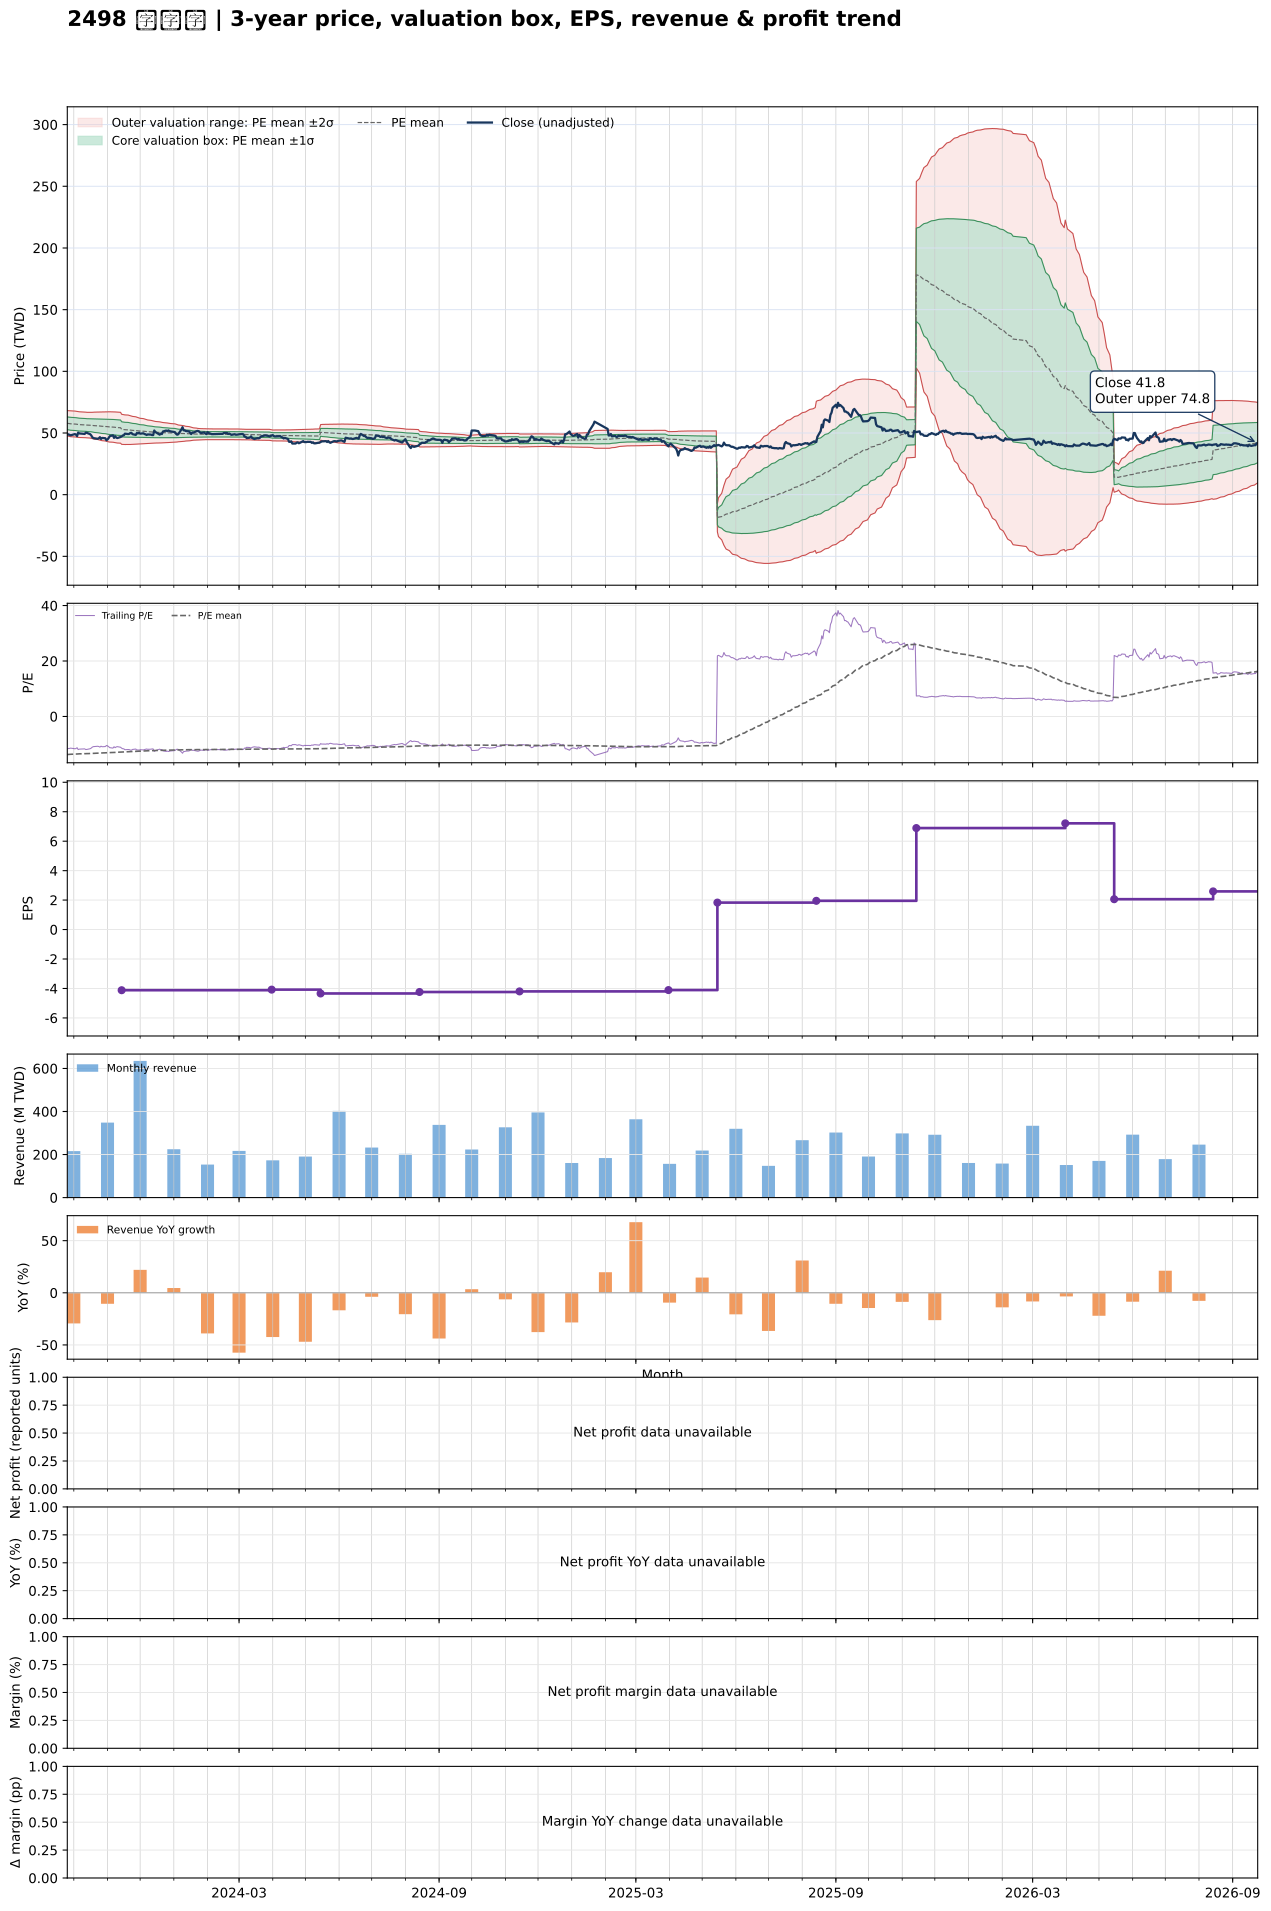

Source data for this figure (header and first rows):
date, close, available_date, period_end, ttm_eps, pe, pe_mean, pe_std, price_m2, price_m1, price_mean, price_p1, price_p2, forward_eps, forward_pe, forward_pe_mean, forward_pe_std, forward_price_m2, forward_price_m1, forward_price_mean, forward_price_p1, forward_price_p2
2023-09-25, 49.45, 2023-08-14, 2023-06-30, -4.21, -11.75, -13.75, 1.22, 68.15, 63.01, 57.87, 52.73, 47.59, , , , , , , , , 
2023-09-26, 48.65, 2023-08-14, 2023-06-30, -4.21, -11.56, -13.72, 1.23, 68.1, 62.92, 57.75, 52.57, 47.39, , , , , , , , , 
2023-09-27, 48.6, 2023-08-14, 2023-06-30, -4.21, -11.54, -13.68, 1.236, 68.02, 62.82, 57.61, 52.41, 47.2, , , , , , , , , 
2023-09-28, 48.1, 2023-08-14, 2023-06-30, -4.21, -11.43, -13.65, 1.242, 67.93, 62.7, 57.47, 52.24, 47.01, , , , , , , , , 
2023-10-02, 49.1, 2023-08-14, 2023-06-30, -4.21, -11.66, -13.62, 1.24, 67.77, 62.55, 57.33, 52.1, 46.88, , , , , , , , , 
2023-10-03, 48.75, 2023-08-14, 2023-06-30, -4.21, -11.58, -13.58, 1.242, 67.64, 62.41, 57.19, 51.96, 46.73, , , , , , , , , 
2023-10-04, 47.45, 2023-08-14, 2023-06-30, -4.21, -11.27, -13.55, 1.245, 67.52, 62.28, 57.03, 51.79, 46.55, , , , , , , , , 
2023-10-05, 50.3, 2023-08-14, 2023-06-30, -4.21, -11.95, -13.52, 1.242, 67.37, 62.14, 56.91, 51.69, 46.46, , , , , , , , , 
2023-10-06, 49.65, 2023-08-14, 2023-06-30, -4.21, -11.79, -13.49, 1.238, 67.2, 61.99, 56.78, 51.57, 46.36, , , , , , , , , 
2023-10-11, 49.25, 2023-08-14, 2023-06-30, -4.21, -11.7, -13.45, 1.233, 67.03, 61.84, 56.65, 51.45, 46.26, , , , , , , , , 
2023-10-12, 50.3, 2023-08-14, 2023-06-30, -4.21, -11.95, -13.43, 1.229, 66.88, 61.7, 56.53, 51.35, 46.18, , , , , , , , , 
2023-10-13, 50.1, 2023-08-14, 2023-06-30, -4.21, -11.9, -13.4, 1.229, 66.77, 61.6, 56.42, 51.25, 46.07, , , , , , , , , 
2023-10-16, 49.05, 2023-08-14, 2023-06-30, -4.21, -11.65, -13.38, 1.236, 66.73, 61.53, 56.33, 51.12, 45.92, , , , , , , , , 
2023-10-17, 48.1, 2023-08-14, 2023-06-30, -4.21, -11.43, -13.36, 1.247, 66.74, 61.49, 56.23, 50.98, 45.73, , , , , , , , , 
2023-10-18, 46.6, 2023-08-14, 2023-06-30, -4.21, -11.07, -13.33, 1.263, 66.77, 61.45, 56.13, 50.81, 45.5, , , , , , , , , 
2023-10-19, 45.85, 2023-08-14, 2023-06-30, -4.21, -10.89, -13.31, 1.283, 66.84, 61.44, 56.04, 50.64, 45.24, , , , , , , , , 
2023-10-20, 45.7, 2023-08-14, 2023-06-30, -4.21, -10.86, -13.29, 1.302, 66.9, 61.42, 55.94, 50.46, 44.98, , , , , , , , , 
2023-10-23, 45.3, 2023-08-14, 2023-06-30, -4.21, -10.76, -13.26, 1.322, 66.97, 61.41, 55.84, 50.28, 44.71, , , , , , , , , 
2023-10-24, 45.7, 2023-08-14, 2023-06-30, -4.21, -10.86, -13.24, 1.339, 67.02, 61.38, 55.74, 50.11, 44.47, , , , , , , , , 
2023-10-25, 46.6, 2023-08-14, 2023-06-30, -4.21, -11.07, -13.22, 1.352, 67.03, 61.34, 55.64, 49.95, 44.26, , , , , , , , , 
2023-10-26, 45.15, 2023-08-14, 2023-06-30, -4.21, -10.72, -13.19, 1.371, 67.08, 61.31, 55.54, 49.77, 44, , , , , , , , , 
2023-10-27, 46, 2023-08-14, 2023-06-30, -4.21, -10.93, -13.17, 1.385, 67.11, 61.28, 55.44, 49.61, 43.78, , , , , , , , , 
2023-10-30, 45.75, 2023-08-14, 2023-06-30, -4.21, -10.87, -13.14, 1.4, 67.13, 61.23, 55.34, 49.45, 43.55, , , , , , , , , 
2023-10-31, 44.1, 2023-08-14, 2023-06-30, -4.21, -10.48, -13.12, 1.419, 67.17, 61.2, 55.22, 49.25, 43.27, , , , , , , , , 
2023-11-01, 44.75, 2023-08-14, 2023-06-30, -4.21, -10.63, -13.09, 1.436, 67.2, 61.16, 55.11, 49.07, 43.02, , , , , , , , , 
2023-11-02, 45.85, 2023-08-14, 2023-06-30, -4.21, -10.89, -13.07, 1.448, 67.2, 61.1, 55.01, 48.91, 42.81, , , , , , , , , 
2023-11-03, 47.4, 2023-08-14, 2023-06-30, -4.21, -11.26, -13.05, 1.457, 67.19, 61.06, 54.93, 48.79, 42.66, , , , , , , , , 
2023-11-06, 48.1, 2023-08-14, 2023-06-30, -4.21, -11.43, -13.03, 1.463, 67.16, 61, 54.84, 48.69, 42.53, , , , , , , , , 
2023-11-07, 46.05, 2023-08-14, 2023-06-30, -4.21, -10.94, -13, 1.472, 67.13, 60.93, 54.74, 48.54, 42.34, , , , , , , , , 
2023-11-08, 47.4, 2023-08-14, 2023-06-30, -4.21, -11.26, -12.98, 1.476, 67.06, 60.84, 54.63, 48.42, 42.2, , , , , , , , , 
2023-11-09, 46.3, 2023-08-14, 2023-06-30, -4.21, -11, -12.95, 1.481, 66.98, 60.74, 54.51, 48.28, 42.04, , , , , , , , , 
2023-11-10, 45.9, 2023-08-14, 2023-06-30, -4.21, -10.9, -12.92, 1.485, 66.88, 60.63, 54.38, 48.13, 41.88, , , , , , , , , 
2023-11-13, 46.75, 2023-08-14, 2023-06-30, -4.21, -11.1, -12.89, 1.486, 66.77, 60.51, 54.26, 48, 41.75, , , , , , , , , 
2023-11-14, 47.2, 2023-11-14, 2023-09-30, -4.12, -11.46, -12.86, 1.479, 65.17, 59.07, 52.98, 46.88, 40.79, , , , , , , , , 
2023-11-15, 48, 2023-11-14, 2023-09-30, -4.12, -11.65, -12.83, 1.472, 64.99, 58.93, 52.87, 46.8, 40.74, , , , , , , , , 
2023-11-16, 48.15, 2023-11-14, 2023-09-30, -4.12, -11.69, -12.81, 1.465, 64.83, 58.8, 52.76, 46.73, 40.69, , , , , , , , , 
2023-11-17, 49.45, 2023-11-14, 2023-09-30, -4.12, -12, -12.78, 1.456, 64.67, 58.67, 52.67, 46.67, 40.67, , , , , , , , , 
2023-11-20, 49.15, 2023-11-14, 2023-09-30, -4.12, -11.93, -12.76, 1.45, 64.53, 58.56, 52.58, 46.61, 40.64, , , , , , , , , 
2023-11-21, 49.3, 2023-11-14, 2023-09-30, -4.12, -11.97, -12.74, 1.434, 64.29, 58.38, 52.47, 46.56, 40.66, , , , , , , , , 
2023-11-22, 50, 2023-11-14, 2023-09-30, -4.12, -12.14, -12.71, 1.415, 64.02, 58.19, 52.36, 46.53, 40.7, , , , , , , , , 
2023-11-23, 50.1, 2023-11-14, 2023-09-30, -4.12, -12.16, -12.68, 1.396, 63.76, 58.01, 52.26, 46.5, 40.75, , , , , , , , , 
2023-11-24, 49.05, 2023-11-14, 2023-09-30, -4.12, -11.91, -12.65, 1.374, 63.46, 57.8, 52.13, 46.47, 40.81, , , , , , , , , 
2023-11-27, 48.45, 2023-11-14, 2023-09-30, -4.12, -11.76, -12.62, 1.35, 63.13, 57.57, 52, 46.44, 40.88, , , , , , , , , 
2023-11-28, 50, 2023-11-14, 2023-09-30, -4.12, -12.14, -12.59, 1.32, 62.76, 57.32, 51.88, 46.44, 41, , , , , , , , , 
2023-11-29, 49.65, 2023-11-14, 2023-09-30, -4.12, -12.05, -12.57, 1.3, 62.49, 57.13, 51.77, 46.42, 41.06, , , , , , , , , 
2023-11-30, 50.2, 2023-11-14, 2023-09-30, -4.12, -12.18, -12.54, 1.275, 62.18, 56.92, 51.67, 46.41, 41.16, , , , , , , , , 
2023-12-01, 49.45, 2023-11-14, 2023-09-30, -4.12, -12, -12.52, 1.257, 61.92, 56.74, 51.56, 46.39, 41.21, , , , , , , , , 
2023-12-04, 49.75, 2023-11-14, 2023-09-30, -4.12, -12.08, -12.49, 1.237, 61.66, 56.56, 51.47, 46.37, 41.27, , , , , , , , , 
2023-12-05, 49.2, 2023-11-14, 2023-09-30, -4.12, -11.94, -12.47, 1.218, 61.4, 56.38, 51.36, 46.34, 41.33, , , , , , , , , 
2023-12-06, 48.9, 2023-11-14, 2023-09-30, -4.12, -11.87, -12.44, 1.195, 61.1, 56.18, 51.25, 46.33, 41.41, , , , , , , , , 
2023-12-07, 48.4, 2023-11-14, 2023-09-30, -4.12, -11.75, -12.41, 1.175, 60.83, 55.99, 51.15, 46.3, 41.46, , , , , , , , , 
2023-12-08, 48.85, 2023-11-14, 2023-09-30, -4.12, -11.86, -12.39, 1.154, 60.55, 55.79, 51.04, 46.29, 41.54, , , , , , , , , 
2023-12-11, 48.7, 2023-11-14, 2023-09-30, -4.12, -11.82, -12.36, 1.13, 60.24, 55.59, 50.93, 46.28, 41.62, , , , , , , , , 
2023-12-12, 48.3, 2023-11-14, 2023-09-30, -4.12, -11.72, -12.34, 1.113, 60, 55.42, 50.83, 46.25, 41.67, , , , , , , , , 
2023-12-13, 48.3, 2023-11-14, 2023-09-30, -4.12, -11.72, -12.32, 1.096, 59.77, 55.25, 50.74, 46.22, 41.71, , , , , , , , , 
2023-12-14, 52, 2023-11-14, 2023-09-30, -4.12, -12.62, -12.3, 1.077, 59.55, 55.11, 50.67, 46.24, 41.8, , , , , , , , , 
2023-12-15, 50.8, 2023-11-14, 2023-09-30, -4.12, -12.33, -12.28, 1.062, 59.36, 54.99, 50.61, 46.23, 41.85, , , , , , , , , 
2023-12-18, 49.25, 2023-11-14, 2023-09-30, -4.12, -11.95, -12.27, 1.052, 59.2, 54.87, 50.54, 46.21, 41.87, , , , , , , , , 
2023-12-19, 48.65, 2023-11-14, 2023-09-30, -4.12, -11.81, -12.25, 1.041, 59.04, 54.75, 50.47, 46.18, 41.89, , , , , , , , , 
2023-12-20, 49.55, 2023-11-14, 2023-09-30, -4.12, -12.03, -12.23, 1.027, 58.85, 54.62, 50.39, 46.16, 41.93, , , , , , , , , 
... 669 more rows
